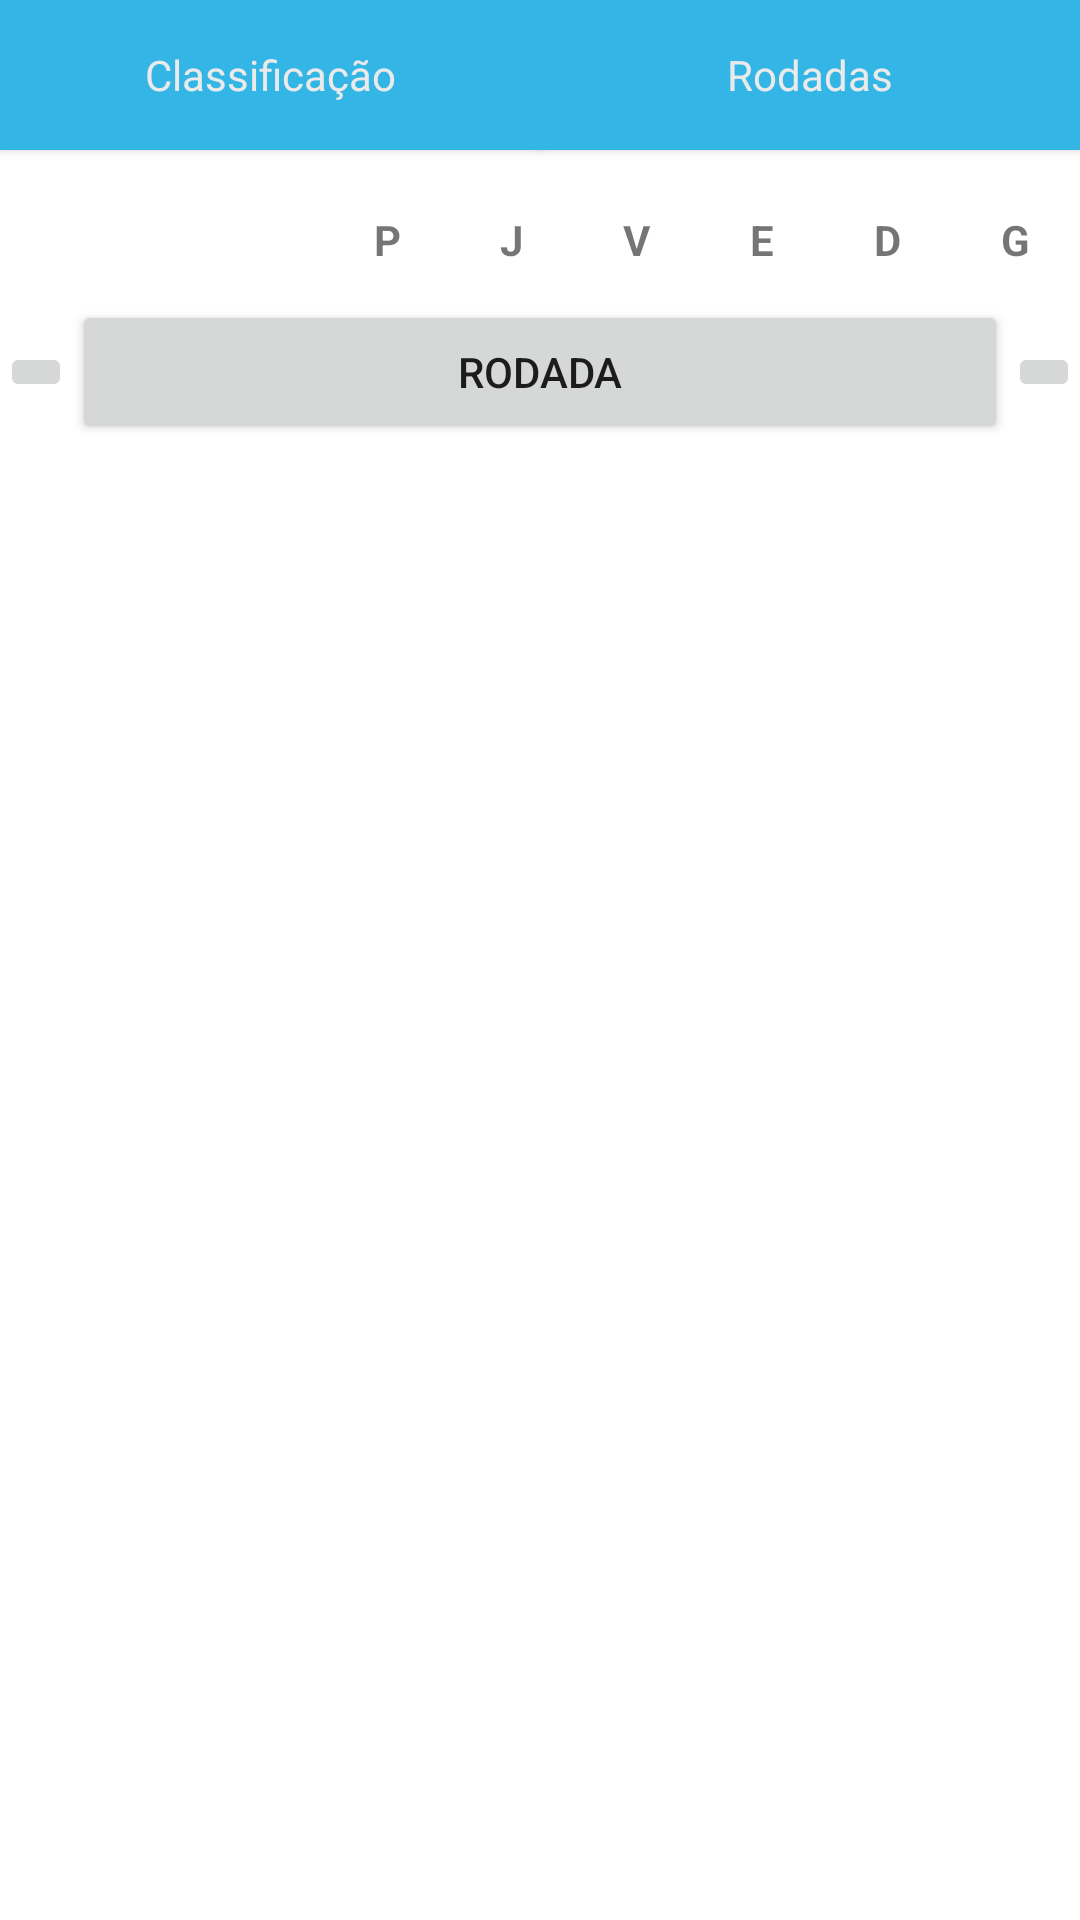

The Android layout XML behind this screen, and the referenced resources:
<!-- AndroidManifest.xml: application theme Theme.Brasileirao -->
<!-- res/layout/activity_main.xml -->
<?xml version="1.0" encoding="utf-8"?>
<androidx.constraintlayout.widget.ConstraintLayout xmlns:android="http://schemas.android.com/apk/res/android"
    xmlns:app="http://schemas.android.com/apk/res-auto"
    xmlns:tools="http://schemas.android.com/tools"
    android:layout_width="match_parent"
    android:layout_height="match_parent"
    tools:context=".activity.MainActivity">

    <androidx.fragment.app.FragmentContainerView
        android:id="@+id/fragmentConteudo"
        android:layout_width="0dp"
        android:layout_height="0dp"
        app:layout_constraintBottom_toBottomOf="parent"
        app:layout_constraintEnd_toEndOf="parent"
        app:layout_constraintStart_toStartOf="parent"
        app:layout_constraintTop_toBottomOf="@+id/constraintLayout2"
        tools:layout="@layout/fragment_classificacao" />

    <androidx.constraintlayout.widget.Guideline
        android:id="@+id/guideline2"
        android:layout_width="wrap_content"
        android:layout_height="wrap_content"
        android:orientation="vertical"
        app:layout_constraintGuide_percent="0.30" />

    <LinearLayout
        android:id="@+id/linearLayout"
        android:layout_width="0dp"
        android:layout_height="60dp"
        android:orientation="horizontal"
        app:layout_constraintEnd_toEndOf="parent"
        app:layout_constraintStart_toStartOf="parent"
        app:layout_constraintTop_toTopOf="parent">

        <Button
            android:id="@+id/btnClassificacao"
            style="@style/MeuBotaoEstilo"
            android:layout_width="match_parent"
            android:layout_height="50dp"
            android:layout_marginBottom="28dp"
            android:layout_weight="1"
            android:text="Classificação" />

        <Button
            android:id="@+id/btnRodadas"
            style="@style/MeuBotaoEstilo"
            android:layout_width="match_parent"
            android:layout_height="50dp"
            android:layout_marginBottom="28dp"
            android:layout_weight="1"
            android:text="Rodadas" />
    </LinearLayout>

    <androidx.constraintlayout.widget.ConstraintLayout
        android:id="@+id/constraintLayout"
        android:layout_width="0dp"
        android:layout_height="wrap_content"
        app:layout_constraintEnd_toEndOf="parent"
        app:layout_constraintStart_toStartOf="@+id/guideline2"
        app:layout_constraintTop_toBottomOf="@+id/linearLayout">

        <LinearLayout
            android:id="@+id/linearLayoutTopo"
            android:layout_width="0dp"
            android:layout_height="40dp"
            android:gravity="center_horizontal|center_vertical"
            android:orientation="horizontal"
            android:visibility="visible"
            app:layout_constraintBottom_toBottomOf="parent"
            app:layout_constraintEnd_toEndOf="parent"
            app:layout_constraintHorizontal_bias="0.5"
            app:layout_constraintStart_toStartOf="parent"
            app:layout_constraintTop_toTopOf="parent"
            app:layout_constraintVertical_bias="0.5">

            <TextView
                android:id="@+id/textPontos"
                android:layout_width="wrap_content"
                android:layout_height="wrap_content"
                android:layout_weight="1"
                android:text="P"
                android:textAlignment="center"
                android:textStyle="bold" />

            <TextView
                android:id="@+id/textJogos"
                android:layout_width="wrap_content"
                android:layout_height="wrap_content"
                android:layout_weight="1"
                android:text="J"
                android:textAlignment="center"
                android:textStyle="bold" />

            <TextView
                android:id="@+id/textVitorias"
                android:layout_width="wrap_content"
                android:layout_height="wrap_content"
                android:layout_weight="1"
                android:text="V"
                android:textAlignment="center"
                android:textStyle="bold" />

            <TextView
                android:id="@+id/textEmpates"
                android:layout_width="wrap_content"
                android:layout_height="wrap_content"
                android:layout_weight="1"
                android:text="E"
                android:textAlignment="center"
                android:textStyle="bold" />

            <TextView
                android:id="@+id/textDerrotas"
                android:layout_width="wrap_content"
                android:layout_height="wrap_content"
                android:layout_weight="1"
                android:text="D"
                android:textAlignment="center"
                android:textStyle="bold" />

            <TextView
                android:id="@+id/textGolsSaldo"
                android:layout_width="wrap_content"
                android:layout_height="wrap_content"
                android:layout_weight="1"
                android:text="G"
                android:textAlignment="center"
                android:textStyle="bold" />
        </LinearLayout>
    </androidx.constraintlayout.widget.ConstraintLayout>

    <androidx.constraintlayout.widget.ConstraintLayout
        android:id="@+id/constraintLayout2"
        android:layout_width="0dp"
        android:layout_height="wrap_content"
        app:layout_constraintEnd_toEndOf="parent"
        app:layout_constraintStart_toStartOf="parent"
        app:layout_constraintTop_toBottomOf="@+id/constraintLayout">

        <androidx.constraintlayout.widget.ConstraintLayout
            android:id="@+id/clBotoesRodadas"
            android:layout_width="0dp"
            android:layout_height="wrap_content"
            app:layout_constraintBottom_toBottomOf="parent"
            app:layout_constraintEnd_toEndOf="parent"
            app:layout_constraintStart_toStartOf="parent"
            app:layout_constraintTop_toTopOf="parent">

            <ImageButton
                android:id="@+id/imageButtonAnterior"
                android:layout_width="wrap_content"
                android:layout_height="wrap_content"
                app:layout_constraintBottom_toBottomOf="parent"
                app:layout_constraintStart_toStartOf="parent"
                app:layout_constraintTop_toTopOf="parent"
                app:srcCompat="@drawable/seta_voltar" />

            <ImageButton
                android:id="@+id/imageButtonProxima"
                android:layout_width="wrap_content"
                android:layout_height="wrap_content"
                app:layout_constraintBottom_toBottomOf="parent"
                app:layout_constraintEnd_toEndOf="parent"
                app:layout_constraintTop_toTopOf="parent"
                app:srcCompat="@drawable/seta_avancar" />

            <Button
                android:id="@+id/btnRodada"
                android:layout_width="0dp"
                android:layout_height="wrap_content"
                android:text="rodada"
                app:layout_constraintBottom_toBottomOf="parent"
                app:layout_constraintEnd_toStartOf="@+id/imageButtonProxima"
                app:layout_constraintStart_toEndOf="@+id/imageButtonAnterior"
                app:layout_constraintTop_toTopOf="parent" />
        </androidx.constraintlayout.widget.ConstraintLayout>
    </androidx.constraintlayout.widget.ConstraintLayout>

</androidx.constraintlayout.widget.ConstraintLayout>
<!-- res/layout/fragment_classificacao.xml (included above) -->
<?xml version="1.0" encoding="utf-8"?>
<androidx.constraintlayout.widget.ConstraintLayout xmlns:android="http://schemas.android.com/apk/res/android"
    xmlns:app="http://schemas.android.com/apk/res-auto"
    xmlns:tools="http://schemas.android.com/tools"
    android:layout_width="match_parent"
    android:layout_height="match_parent">

    <androidx.recyclerview.widget.RecyclerView
        android:id="@+id/rvConteudo"
        android:layout_width="0dp"
        android:layout_height="0dp"
        app:layout_constraintBottom_toBottomOf="parent"
        app:layout_constraintEnd_toEndOf="parent"
        app:layout_constraintStart_toStartOf="parent"
        app:layout_constraintTop_toTopOf="parent"
        tools:listitem="@layout/lista_rv_classificacao" />
</androidx.constraintlayout.widget.ConstraintLayout>
<!-- res/layout/lista_rv_classificacao.xml (included above) -->
<?xml version="1.0" encoding="utf-8"?>
<androidx.constraintlayout.widget.ConstraintLayout xmlns:android="http://schemas.android.com/apk/res/android"
    xmlns:app="http://schemas.android.com/apk/res-auto"
    xmlns:tools="http://schemas.android.com/tools"
    android:layout_width="match_parent"
    android:layout_height="wrap_content"
    android:paddingTop="10dp"
    android:paddingBottom="10dp">

    <androidx.constraintlayout.widget.ConstraintLayout
        android:id="@+id/constraintLayout"
        android:layout_width="0dp"
        android:layout_height="wrap_content"
        app:layout_constraintBottom_toBottomOf="parent"
        app:layout_constraintEnd_toEndOf="parent"
        app:layout_constraintStart_toStartOf="@+id/guideline8"
        app:layout_constraintTop_toTopOf="parent">

        <LinearLayout
            android:id="@+id/linearLayoutTopo"
            android:layout_width="0dp"
            android:layout_height="40dp"
            android:gravity="center_horizontal|center_vertical"
            android:orientation="horizontal"
            android:visibility="visible"
            app:layout_constraintBottom_toBottomOf="parent"
            app:layout_constraintEnd_toEndOf="parent"
            app:layout_constraintHorizontal_bias="0.5"
            app:layout_constraintStart_toStartOf="parent"
            app:layout_constraintTop_toTopOf="parent"
            app:layout_constraintVertical_bias="0.5">

            <TextView
                android:id="@+id/textPontos"
                android:layout_width="wrap_content"
                android:layout_height="wrap_content"
                android:layout_weight="1"
                android:text="P"
                android:textAlignment="center"
                android:textStyle="bold" />

            <TextView
                android:id="@+id/textJogos"
                android:layout_width="wrap_content"
                android:layout_height="wrap_content"
                android:layout_weight="1"
                android:text="J"
                android:textAlignment="center"
                android:textStyle="bold" />

            <TextView
                android:id="@+id/textVitorias"
                android:layout_width="wrap_content"
                android:layout_height="wrap_content"
                android:layout_weight="1"
                android:text="V"
                android:textAlignment="center"
                android:textStyle="bold" />

            <TextView
                android:id="@+id/textEmpates"
                android:layout_width="wrap_content"
                android:layout_height="wrap_content"
                android:layout_weight="1"
                android:text="E"
                android:textAlignment="center"
                android:textStyle="bold" />

            <TextView
                android:id="@+id/textDerrotas"
                android:layout_width="wrap_content"
                android:layout_height="wrap_content"
                android:layout_weight="1"
                android:text="D"
                android:textAlignment="center"
                android:textStyle="bold" />

            <TextView
                android:id="@+id/textGolsSaldo"
                android:layout_width="wrap_content"
                android:layout_height="wrap_content"
                android:layout_weight="1"
                android:text="G"
                android:textAlignment="center"
                android:textStyle="bold" />
        </LinearLayout>
    </androidx.constraintlayout.widget.ConstraintLayout>

    <TextView
        android:id="@+id/textPosicao"
        android:layout_width="wrap_content"
        android:layout_height="wrap_content"
        android:text="1"
        android:textStyle="bold"
        app:layout_constraintBottom_toBottomOf="parent"
        app:layout_constraintEnd_toStartOf="@+id/imageLogo"
        app:layout_constraintHorizontal_bias="0.5"
        app:layout_constraintStart_toStartOf="parent"
        app:layout_constraintTop_toTopOf="parent" />

    <ImageView
        android:id="@+id/imageLogo"
        android:layout_width="30dp"
        android:layout_height="30dp"
        app:layout_constraintBottom_toBottomOf="parent"
        app:layout_constraintEnd_toStartOf="@+id/textSigra"
        app:layout_constraintHorizontal_bias="0.5"
        app:layout_constraintStart_toEndOf="@+id/textPosicao"
        app:layout_constraintTop_toTopOf="parent"
        app:layout_constraintVertical_bias="0.5"
        tools:srcCompat="@tools:sample/avatars" />

    <TextView
        android:id="@+id/textSigra"
        android:layout_width="wrap_content"
        android:layout_height="wrap_content"
        android:text="BOT"
        android:textStyle="bold"
        app:layout_constraintBottom_toBottomOf="parent"
        app:layout_constraintEnd_toStartOf="@+id/guideline8"
        app:layout_constraintStart_toEndOf="@+id/imageLogo"
        app:layout_constraintTop_toTopOf="parent"
        app:layout_constraintVertical_bias="0.5" />

    <androidx.constraintlayout.widget.Guideline
        android:id="@+id/guideline8"
        android:layout_width="wrap_content"
        android:layout_height="wrap_content"
        android:orientation="vertical"
        app:layout_constraintGuide_percent="0.30" />

</androidx.constraintlayout.widget.ConstraintLayout>
<!-- resources referenced by this layout -->
<resources>
  <style name="MeuBotaoEstilo" parent="android:Widget.Button">
          
          <item name="android:background">@android:color/holo_blue_light</item>
          <item name="android:textColor">#EAEAEA</item>
          <item name="android:gravity">center</item>
          
      </style>
  <style name="Theme.Brasileirao" parent="Theme.MaterialComponents.DayNight.DarkActionBar">
          
          <item name="colorPrimary">@color/purple_500</item>
          <item name="colorPrimaryVariant">@color/purple_700</item>
          <item name="colorOnPrimary">@color/white</item>
          
          <item name="colorSecondary">@color/teal_200</item>
          <item name="colorSecondaryVariant">@color/teal_700</item>
          <item name="colorOnSecondary">@color/black</item>
          
          <item name="android:statusBarColor">?attr/colorPrimaryVariant</item>
          
      </style>
  <!-- not gathered from this repository: default colours our renderer supplied (Android Studio template values) -->
  <color name="purple_500">#FF6200EE</color>
  <color name="purple_700">#FF3700B3</color>
  <color name="teal_200">#FF03DAC5</color>
  <color name="teal_700">#FF018786</color>
  <color name="black">#FF000000</color>
  <color name="white">#FFFFFFFF</color>
</resources>
